2-way image classification set "semi-conductor-image-classification-first" from GitHub (Natsukashii/Datasets); label vocabulary: bad 1, good semiconductor.

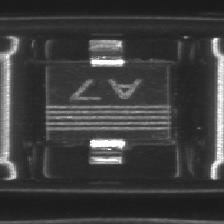
Label: good semiconductor

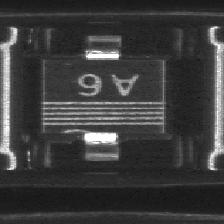
Label: bad 1

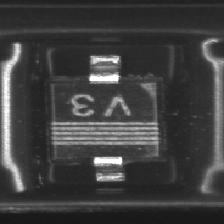
Label: bad 1

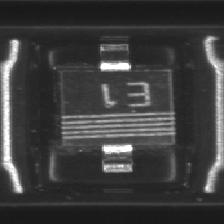
Label: good semiconductor

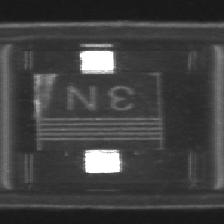
Label: bad 1

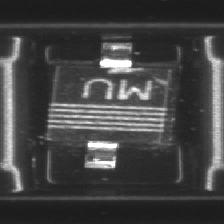
Label: bad 1
